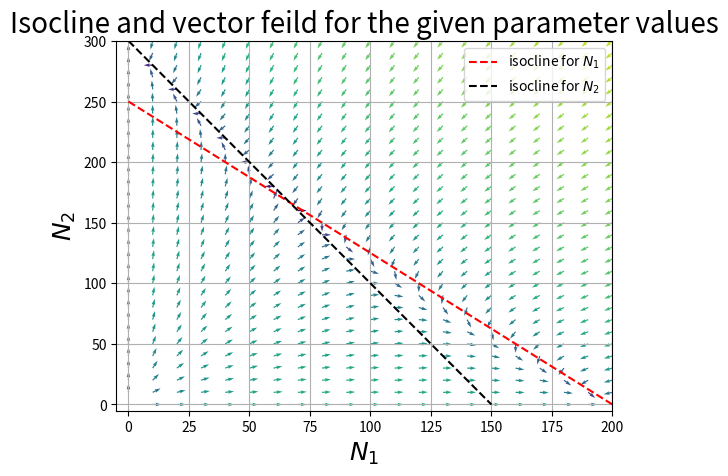
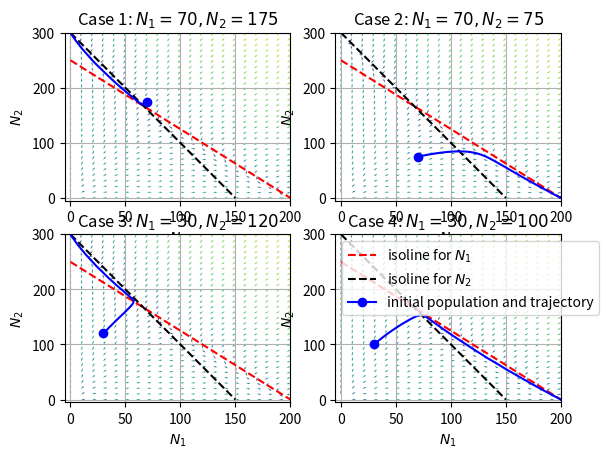

Write Python code to recreate these figures, in order.
# [redacted]
# [redacted]

import matplotlib.pyplot as plt 
import numpy as np
from scipy.integrate import solve_ivp               

# variables
r1 = 1  
k1 = 200
a12 = 0.8 
r2 = 0.5
k2 = 300 
a21 = 2

griddd = 300        
mesh = 31

# creatting the basic isolines plots: 
N1, N2 = np.meshgrid(np.linspace(0, griddd, mesh), np.linspace(0, griddd, mesh)) 
dN1dt = r1*N1*(k1-N1-a12*N2)/k1
dN2dt = r2*N2*(k2-N2-a21*N1)/k2
norm = np.sqrt(np.square(dN1dt)+np.square(dN2dt))
dN1dt_normed = 40*dN1dt/norm #dividing it by norm
dN2dt_normed = 40*dN2dt/norm

# plotting isocline for image 1
plt.plot([0, k1], [k1/a12, 0], label=r'isocline for $N_1$', linestyle='--', color='r')
plt.plot([0, k2/a21], [k2, 0], label=r'isocline for $N_2$', linestyle='--', color='black')
plt.title('Isocline and vector feild for the given parameter values', fontsize = 20)
plt.xlim(-5, k1)
plt.ylim(-5, k2)
plt.grid()
plt.xlabel(r'$N_1$', fontsize = 18)
plt.ylabel(r'$N_2$', fontsize = 18)
# adding feild
plt.quiver(N1, N2, dN1dt_normed, dN2dt_normed, np.log(norm))
plt.legend()
plt.show()
#save as q2a.png    
#plotting           


def diffeq1(t, U):
    the_X, the_Y = U
    changeinX = r1*the_X*(k1-the_X-a12*the_Y)/k1
    changeinY = r2*the_Y*(k2-the_Y-a21*the_X)/k2
    return (changeinX, changeinY)

# plotting all in 2 by 2 grid
griddd = 300        
mesh = 21

figure, axes = plt.subplots(2, 2)
PLOTS = [[[70, 175], [0, 0], r'Case 1: $N_1=70, N_2=175$'],
[[70, 75], [0, 1], r'Case 2: $N_1=70, N_2=75$'],
[[30, 120], [1, 0], r'Case 3: $N_1=30, N_2=120$'],
[[30, 100], [1, 1], r'Case 4: $N_1=30, N_2=100$']
]
for _ in PLOTS: 
    lis = _[0]
    id = _[1]
    title = _[-1]


    axes[id[0], id[1]].plot([0, k1], [k1/a12, 0], label=r'isoline for $N_1$', linestyle='--', color='r')
    axes[id[0], id[1]].plot([0, k2/a21], [k2, 0], label=r'isoline for $N_2$', linestyle='--', color='black')
    #plotting vector feild
    axes[id[0], id[1]].quiver(N1, N2, dN1dt_normed, dN2dt_normed, np.log(norm))
    axes[id[0], id[1]].set_title(title)
    axes[id[0], id[1]].set_xlim(-5, 200)
    axes[id[0], id[1]].set_ylim(-5, 300)
    axes[id[0], id[1]].grid()
    axes[id[0], id[1]].set_xlabel(r'$N_1$')
    axes[id[0], id[1]].set_ylabel(r'$N_2$')             
    t_span = (0, 100)       
    t_eval = np.linspace(0, 100, 100000)
    result = solve_ivp(diffeq1, t_span, lis, t_eval=t_eval)
    axes[id[0], id[1]].plot(result.y[0], result.y[1], color='b') # trajectory
    axes[id[0], id[1]].plot(lis[0], lis[1], "-o", color='b', label='initial population and trajectory')

plt.legend()
plt.show()
# save as q2b.png




